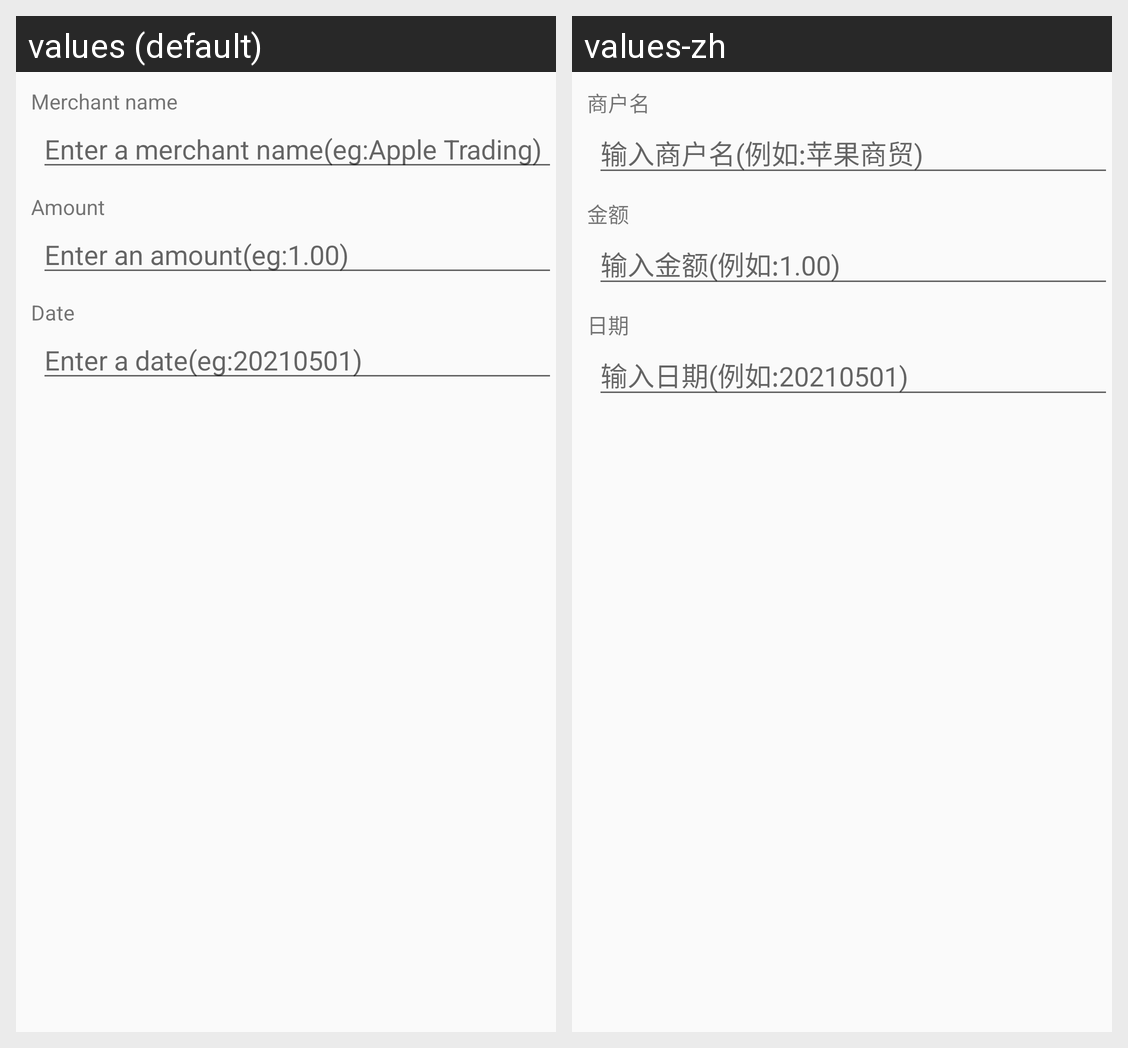

Locale-by-locale string values for the Android screen shown in this grid:
Android screen res/layout/fragment_first.xml rendered under 2 locales, left to right: values (default), values-zh. Device: Nexus 5 (rendered at 1080×1920; each locale shown at half size, 540×960, under a caption strip naming it); theme AppTheme.
Strings drawn on this screen, with the default value and each locale's value (text and hints the layout hard-codes, and strings that could not be matched under every locale, appear in the picture but are not listed):

merchant_name_label
  values: Merchant name
  values-zh: 商户名

merchant_name_hint
  values: Enter a merchant name(eg:Apple Trading)
  values-zh: 输入商户名(例如:苹果商贸)

amount_label
  values: Amount
  values-zh: 金额

amount_hint
  values: Enter an amount(eg:1.00)
  values-zh: 输入金额(例如:1.00)

date_label
  values: Date
  values-zh: 日期

date_hint
  values: Enter a date(eg:20210501)
  values-zh: 输入日期(例如:20210501)
